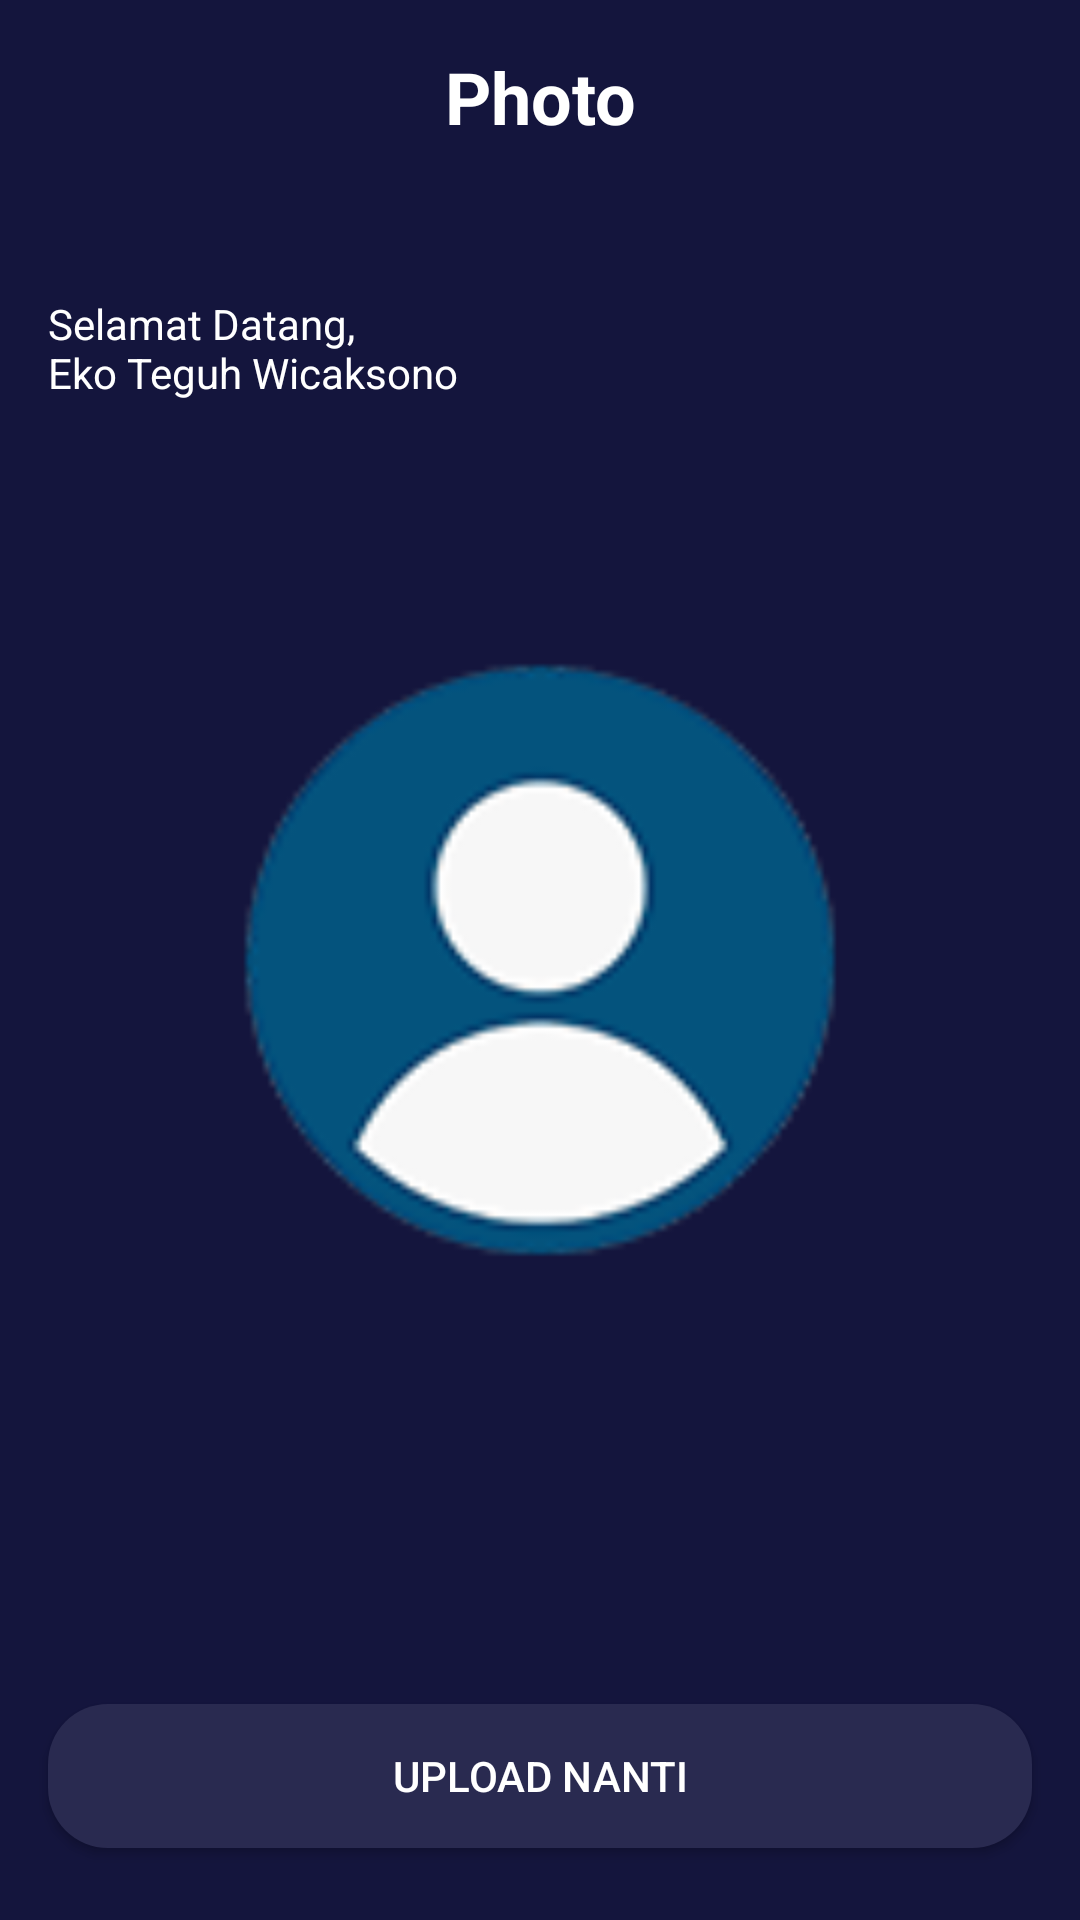

Layout XML and referenced resources for this Android screen:
<!-- AndroidManifest.xml: application theme AppTheme.noActionBar -->
<!-- res/layout/activity_sign_up_photoscreen.xml -->
<?xml version="1.0" encoding="utf-8"?>
<androidx.constraintlayout.widget.ConstraintLayout xmlns:android="http://schemas.android.com/apk/res/android"
    xmlns:app="http://schemas.android.com/apk/res-auto"
    xmlns:tools="http://schemas.android.com/tools"
    android:layout_width="match_parent"
    android:layout_height="match_parent"
    android:background="@color/colorBlue"
    tools:context=".onboarding.OnboardingOneActivity">

    <Button
        android:id="@+id/button2"
        android:layout_width="0dp"
        android:layout_height="wrap_content"
        android:layout_marginStart="16dp"
        android:layout_marginEnd="16dp"
        android:layout_marginBottom="24dp"
        android:background="@drawable/shape_rectangle_blue_grey"
        android:text="@string/upload_nanti"
        android:textColor="@color/colorWhite"
        app:layout_constraintBottom_toBottomOf="parent"
        app:layout_constraintEnd_toEndOf="parent"
        app:layout_constraintStart_toStartOf="parent" />

    <Button
        android:id="@+id/button3"
        android:layout_width="0dp"
        android:layout_height="wrap_content"
        android:layout_marginStart="16dp"
        android:layout_marginEnd="16dp"
        android:layout_marginBottom="16dp"
        android:background="@drawable/shape_rectangle_pink"
        android:text="@string/simpan_dan_lanjutkan"
        android:textColor="@color/colorWhite"
        android:visibility="invisible"
        app:layout_constraintBottom_toTopOf="@+id/button2"
        app:layout_constraintEnd_toEndOf="parent"
        app:layout_constraintHorizontal_bias="0.0"
        app:layout_constraintStart_toStartOf="parent" />

    <TextView
        android:id="@+id/textView"
        android:layout_width="0dp"
        android:layout_height="wrap_content"
        android:layout_marginStart="16dp"
        android:layout_marginTop="16dp"
        android:layout_marginEnd="16dp"
        android:gravity="center"
        android:text="@string/photo"
        android:textColor="@color/colorWhite"
        android:textSize="24sp"
        android:textStyle="bold"
        app:layout_constraintEnd_toEndOf="parent"
        app:layout_constraintStart_toStartOf="parent"
        app:layout_constraintTop_toTopOf="parent" />

    <TextView
        android:id="@+id/textView3"
        android:layout_width="wrap_content"
        android:layout_height="wrap_content"
        android:layout_marginStart="16dp"
        android:layout_marginTop="50dp"
        android:text="@string/selamat_datang"
        android:textColor="@color/colorWhite"
        app:layout_constraintStart_toStartOf="parent"
        app:layout_constraintTop_toBottomOf="@+id/textView" />

    <ImageView
        android:id="@+id/imageView3"
        android:layout_width="40dp"
        android:layout_height="40dp"
        android:layout_marginStart="16dp"
        android:layout_marginTop="16dp"
        app:layout_constraintStart_toStartOf="parent"
        app:layout_constraintTop_toTopOf="parent"
        app:srcCompat="@drawable/ic_baseline_arrow_white_24" />

    <ImageView
        android:id="@+id/imageView5"
        android:layout_width="200dp"
        android:layout_height="200dp"
        app:layout_constraintBottom_toBottomOf="parent"
        app:layout_constraintEnd_toEndOf="parent"
        app:layout_constraintStart_toStartOf="parent"
        app:layout_constraintTop_toTopOf="parent"
        app:srcCompat="@drawable/user_pic" />

</androidx.constraintlayout.widget.ConstraintLayout>
<!-- resources referenced by this layout -->
<resources>
  <color name="colorBlue">#14153D</color>
  <color name="colorWhite">#FFFFFF</color>
  <!-- drawable shape_rectangle_blue_grey (drawable) -->
  <?xml version="1.0" encoding="utf-8"?>
  <shape xmlns:android="http://schemas.android.com/apk/res/android"
      android:shape="rectangle">
      <solid android:color="@color/colorBlueGrey" />
      <corners android:radius="20dp"/>
  </shape>
  <!-- drawable shape_rectangle_pink (drawable) -->
  <?xml version="1.0" encoding="utf-8"?>
  <shape xmlns:android="http://schemas.android.com/apk/res/android"
      android:shape="rectangle">
      <solid android:color="@color/colorPink" />
      <corners android:radius="20dp"/>
  </shape>
  <!-- drawable user_pic: png bitmap (drawable, 10441 bytes) -->
  <string name="photo">Photo</string>
  <string name="selamat_datang">Selamat Datang,\nEko Teguh Wicaksono</string>
  <string name="simpan_dan_lanjutkan">Simpan dan Lanjutkan</string>
  <string name="upload_nanti">Upload Nanti</string>
  <style name="AppTheme.noActionBar" parent="Theme.AppCompat.Light.NoActionBar" />
  <color name="colorBlueGrey">#292A50</color>
  <color name="colorPink">#FF2667</color>
</resources>
